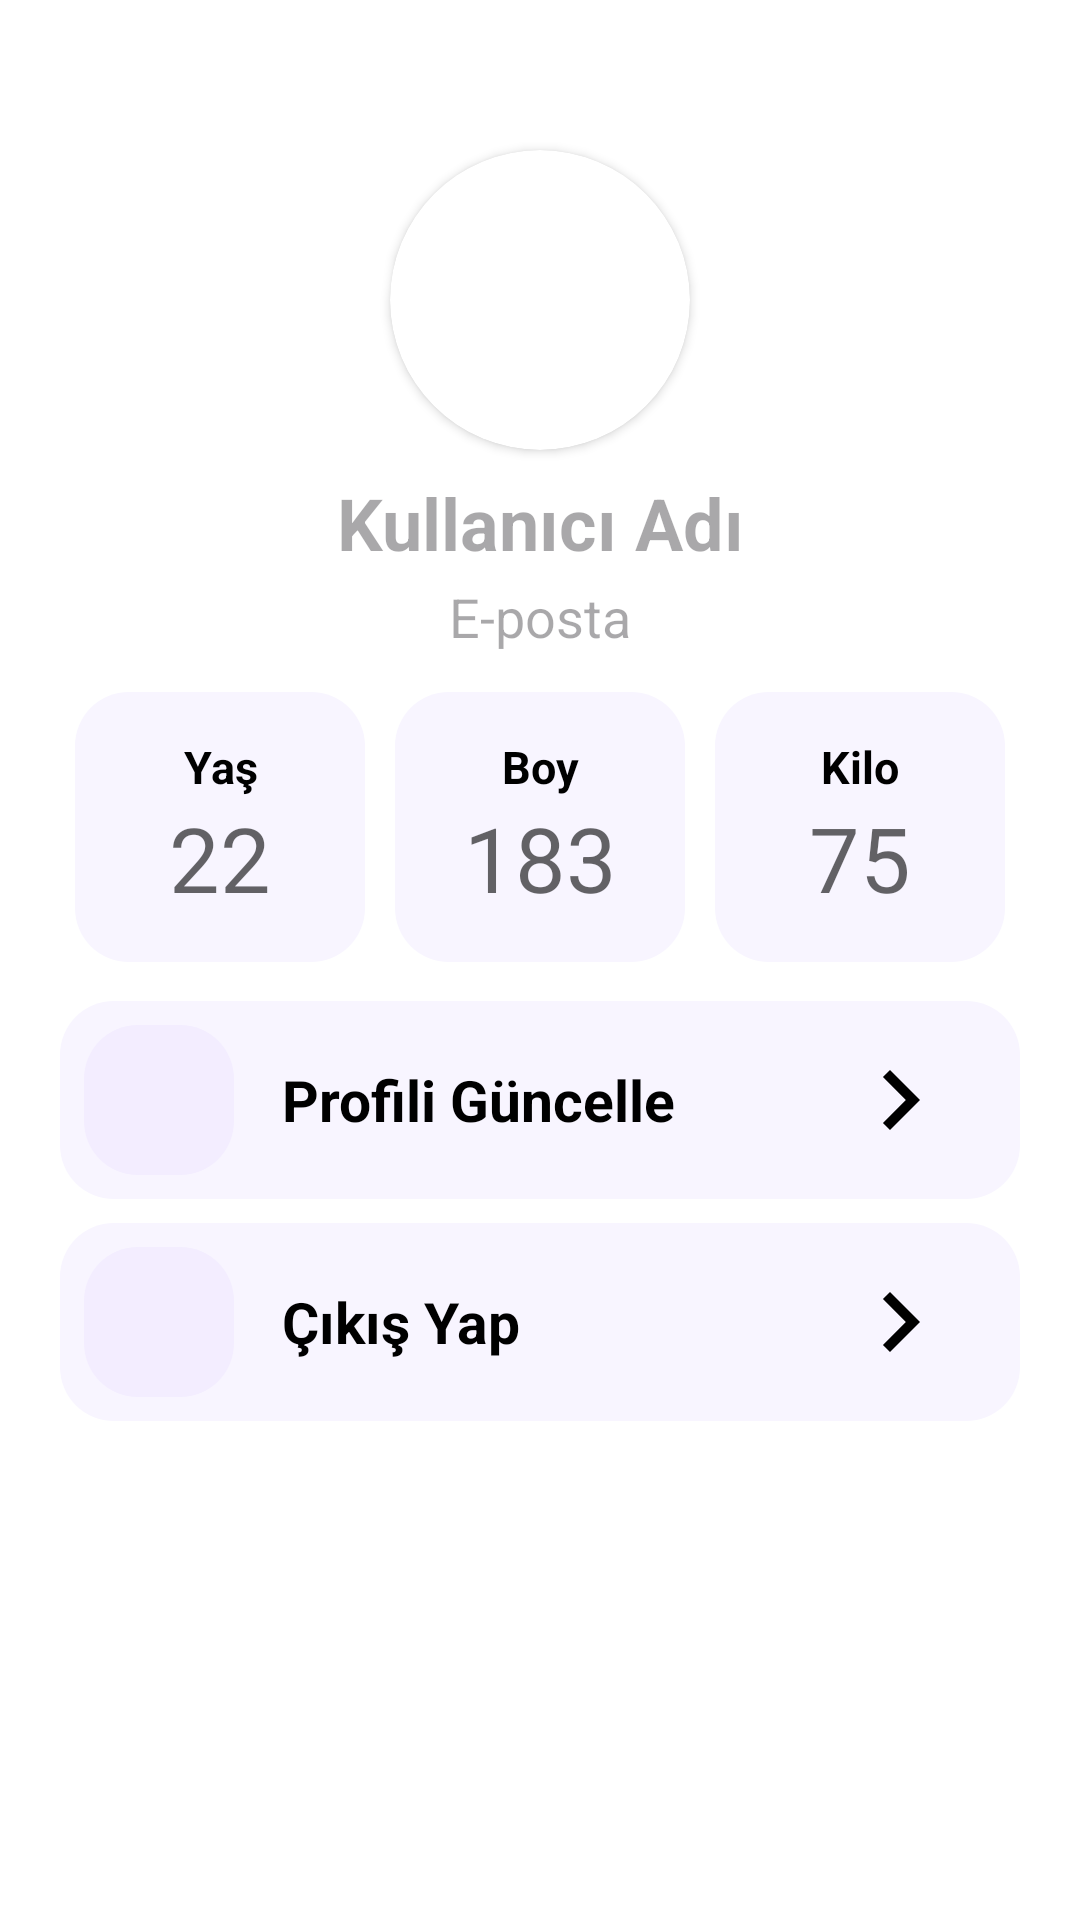

Write the Android layout XML for this screen, with the resource values it uses.
<!-- AndroidManifest.xml: application theme Theme.SağlıklıKal -->
<!-- res/layout/fragment_profile.xml -->
<?xml version="1.0" encoding="utf-8"?>
<LinearLayout xmlns:android="http://schemas.android.com/apk/res/android"
    xmlns:app="http://schemas.android.com/apk/res-auto"
    xmlns:tools="http://schemas.android.com/tools"
    android:id="@+id/rootLinearForProfile"
    android:layout_width="match_parent"
    android:layout_height="match_parent"
    android:background="@color/white"
    android:orientation="vertical"
    android:visibility="visible"
    tools:context=".fragments.home.ProfileFragment">

    <androidx.cardview.widget.CardView
        android:layout_width="100dp"
        android:layout_height="100dp"
        android:layout_gravity="center_horizontal"
        android:layout_marginTop="50dp"
        app:cardCornerRadius="250dp">

        <ImageView
            android:id="@+id/profileImage"
            android:layout_width="100dp"
            android:layout_height="100dp"
            android:scaleType="centerCrop"
            android:src="@drawable/user" />

    </androidx.cardview.widget.CardView>

    <TextView
        android:id="@+id/usernameText"
        android:layout_width="match_parent"
        android:layout_height="wrap_content"
        android:layout_marginTop="8dp"
        android:hint="@string/username"
        android:textAlignment="center"
        android:textColor="@color/black"
        android:textSize="24sp"
        android:textStyle="bold" />

    <TextView
        android:id="@+id/userEmailText"
        android:layout_width="match_parent"
        android:layout_height="wrap_content"
        android:layout_marginTop="3dp"
        android:hint="@string/email"
        android:textAlignment="center"
        android:textColor="@color/black"
        android:textSize="18sp" />

    <LinearLayout
        android:layout_width="match_parent"
        android:layout_height="100dp"
        android:layout_gravity="center"
        android:layout_marginHorizontal="10dp"
        android:layout_marginStart="20dp"
        android:layout_marginTop="8dp"
        android:layout_marginEnd="20dp"
        android:orientation="horizontal">

        <LinearLayout
            android:layout_width="match_parent"
            android:layout_height="match_parent"
            android:layout_margin="5dp"
            android:layout_weight="1"
            android:background="@drawable/kilogram_background"
            android:gravity="center"
            android:orientation="vertical">

            <TextView
                android:layout_width="match_parent"
                android:layout_height="wrap_content"
                android:text="@string/ya"
                android:textAlignment="center"
                android:textColor="@color/black"
                android:textSize="15sp"
                android:textStyle="bold" />

            <TextView
                android:id="@+id/agetText"
                android:layout_width="match_parent"
                android:layout_height="wrap_content"
                android:text="22"
                android:textAlignment="center"
                android:textColor="@color/transparent_2"
                android:textSize="30sp" />

        </LinearLayout>

        <LinearLayout
            android:layout_width="match_parent"
            android:layout_height="match_parent"
            android:layout_margin="5dp"
            android:layout_weight="1"
            android:background="@drawable/kilogram_background"
            android:gravity="center"
            android:orientation="vertical">

            <TextView
                android:layout_width="match_parent"
                android:layout_height="wrap_content"
                android:text="@string/boy"
                android:textAlignment="center"
                android:textColor="@color/black"
                android:textSize="15sp"
                android:textStyle="bold" />

            <TextView
                android:id="@+id/targetWeightText"
                android:layout_width="match_parent"
                android:layout_height="wrap_content"
                android:text="183"
                android:textAlignment="center"
                android:textColor="@color/transparent_2"
                android:textSize="30sp" />

        </LinearLayout>

        <LinearLayout
            android:layout_width="match_parent"
            android:layout_height="match_parent"
            android:layout_margin="5dp"
            android:layout_weight="1"
            android:background="@drawable/kilogram_background"
            android:gravity="center"
            android:orientation="vertical">

            <TextView
                android:layout_width="match_parent"
                android:layout_height="wrap_content"
                android:text="@string/kilo"
                android:textAlignment="center"
                android:textColor="@color/black"
                android:textSize="15sp"
                android:textStyle="bold" />

            <TextView
                android:id="@+id/weightDifferencesText"
                android:layout_width="match_parent"
                android:layout_height="wrap_content"
                android:hint="75"
                android:textAlignment="center"
                android:textColor="@color/transparent_2"
                android:textColorHint="@color/transparent_2"
                android:textSize="30sp" />

        </LinearLayout>
    </LinearLayout>

    <LinearLayout
        android:layout_width="match_parent"
        android:layout_height="wrap_content"
        android:orientation="vertical">

        <LinearLayout
            android:id="@+id/editProfileLayout"
            android:layout_width="match_parent"
            android:layout_height="wrap_content"
            android:layout_marginStart="20dp"
            android:layout_marginTop="8dp"
            android:layout_marginEnd="20dp"
            android:background="@drawable/kilogram_background"
            android:orientation="horizontal">

            <LinearLayout
                android:layout_width="wrap_content"
                android:layout_height="wrap_content"
                android:layout_margin="8dp"
                android:background="@drawable/profile_images_background"
                android:orientation="vertical"
                android:padding="5dp">

                <ImageView
                    android:layout_width="40dp"
                    android:layout_height="40dp"
                    android:layout_gravity="center"
                    android:src="@drawable/baseline_person_24"
                    app:tint="@color/gray" />
            </LinearLayout>


            <TextView
                android:layout_width="0dp"
                android:layout_height="wrap_content"
                android:layout_gravity="center"
                android:layout_marginStart="8dp"
                android:layout_weight="1"
                android:text="@string/profili_g_ncelle"
                android:textColor="@color/black"
                android:textSize="19sp"
                android:textStyle="bold" />

            <LinearLayout
                android:layout_width="wrap_content"
                android:layout_height="wrap_content"
                android:layout_gravity="center"
                android:layout_marginEnd="20dp">

                <ImageView
                    android:layout_width="0dp"
                    android:layout_height="wrap_content"
                    android:layout_gravity="center"
                    android:layout_weight="1"
                    android:src="@drawable/baseline_chevron_right_24" />
            </LinearLayout>


        </LinearLayout>

        <LinearLayout
            android:id="@+id/logoutLayout"
            android:layout_width="match_parent"
            android:layout_height="wrap_content"
            android:layout_marginStart="20dp"
            android:layout_marginTop="8dp"
            android:layout_marginEnd="20dp"
            android:background="@drawable/kilogram_background"
            android:orientation="horizontal">

            <LinearLayout
                android:layout_width="wrap_content"
                android:layout_height="wrap_content"
                android:layout_margin="8dp"
                android:background="@drawable/profile_images_background"
                android:orientation="vertical"
                android:padding="5dp">

                <ImageView
                    android:layout_width="40dp"
                    android:layout_height="40dp"
                    android:layout_gravity="center"
                    android:src="@drawable/common_full_open_on_phone"
                    app:tint="@color/gray" />
            </LinearLayout>


            <TextView
                android:layout_width="0dp"
                android:layout_height="wrap_content"
                android:layout_gravity="center"
                android:layout_marginStart="8dp"
                android:layout_weight="1"
                android:text="@string/k_yap"
                android:textColor="@color/black"
                android:textSize="19sp"
                android:textStyle="bold" />

            <LinearLayout
                android:layout_width="wrap_content"
                android:layout_height="wrap_content"
                android:layout_gravity="center"
                android:layout_marginEnd="20dp">

                <ImageView
                    android:layout_width="0dp"
                    android:layout_height="wrap_content"
                    android:layout_gravity="center"
                    android:layout_weight="1"
                    android:src="@drawable/baseline_chevron_right_24" />
            </LinearLayout>
        </LinearLayout>
    </LinearLayout>

</LinearLayout>
<!-- resources referenced by this layout -->
<resources>
  <color name="black">#FF000000</color>
  <color name="gray">#424242</color>
  <color name="transparent_2">#9A000000</color>
  <color name="white">#FFFFFFFF</color>
  <!-- drawable baseline_chevron_right_24 (drawable) -->
  <?xml version="1.0" encoding="utf-8"?>
  <vector
      android:height="40dp"
      android:tint="@color/black"
      android:viewportHeight="24"
      android:viewportWidth="24"
      android:width="40dp"
      xmlns:android="http://schemas.android.com/apk/res/android">
      <path
          android:fillColor="@android:color/white"
          android:pathData="M10,6L8.59,7.41 13.17,12l-4.58,4.59L10,18l6,-6z"/>
  </vector>
  <!-- drawable kilogram_background (drawable) -->
  <?xml version="1.0" encoding="utf-8"?>
  <selector xmlns:android="http://schemas.android.com/apk/res/android">
      <item>
          <shape android:shape="rectangle">
              <corners android:radius="18sp"/>
              <solid android:color="@color/purple"/>
          </shape>
      </item>
  </selector>
  <!-- drawable profile_images_background (drawable) -->
  <?xml version="1.0" encoding="utf-8"?>
  <selector xmlns:android="http://schemas.android.com/apk/res/android">
      <item>
          <shape android:shape="rectangle">
              <corners android:radius="18sp"/>
              <solid android:color="#F3EDFF" />
          </shape>
      </item>
  </selector>
  <string name="boy">Boy</string>
  <string name="email">E-posta</string>
  <string name="k_yap">Çıkış Yap</string>
  <string name="kilo">Kilo</string>
  <string name="profili_g_ncelle">Profili Güncelle</string>
  <string name="username">Kullanıcı Adı</string>
  <string name="ya">Yaş</string>
  <style name="Theme.SağlıklıKal" parent="Base.Theme.SağlıklıKal" />
  <color name="purple">#F8F5FF</color>
  <style name="Base.Theme.SağlıklıKal" parent="Theme.Material3.DayNight.NoActionBar">
          
          
          <item name="colorPrimaryDark">@color/green</item>
      </style>
  <color name="green">#219B34</color>
</resources>
